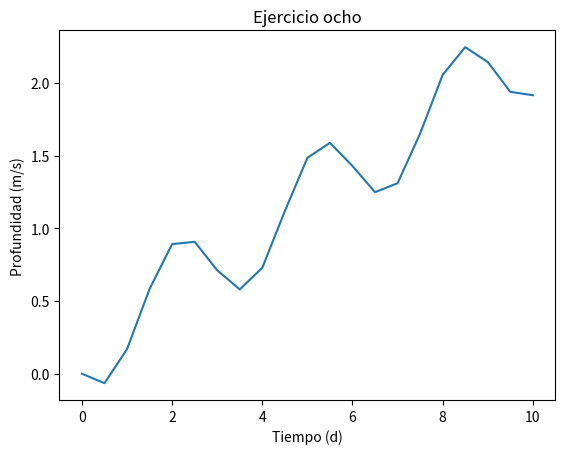

Here is the Python script that generated this plot:
# -*- coding: utf-8 -*-

# library for graph
from matplotlib import pyplot as plt
#import numpy as np
import math

#This example is a exercise of numerical method

#number of points
p = 20
# step
a = 0.5
# transversal area (m^2)
A = 1200.0  
#flow (m^3/d)
Q = 500.0 
#initial velocity (m/s)
y0 = 0.0

t = [0.0]
y = [0.0]

print ("==========================================")
print ("        t       ##        y (t)           ")
print ("==========================================")

print   ("       ",t[0] ,"           " ,  y[0])

for i in range(p):
    ti = a*(i+1) 
    t.append(ti)
#    yf = ((3/A) * Q * ((math.sin(math.radians(ti))))**2) * a - (Q/A)*a + y0
    yf = ((3/A) * Q * ((math.sin(ti)))**2) * a - (Q/A)*a + y0
    y.append(yf)
    print   ("       ",ti ,"           " ,  yf)
    y0 = yf
 
plt.plot(t,y)

#texto1 = plt.text(0, 53, r'Velocidad Terminal', fontsize=10)
plt.xlabel("Tiempo (d)")
plt.ylabel("Profundidad (m/s)")
plt.title("Ejercicio ocho")
plt.show()